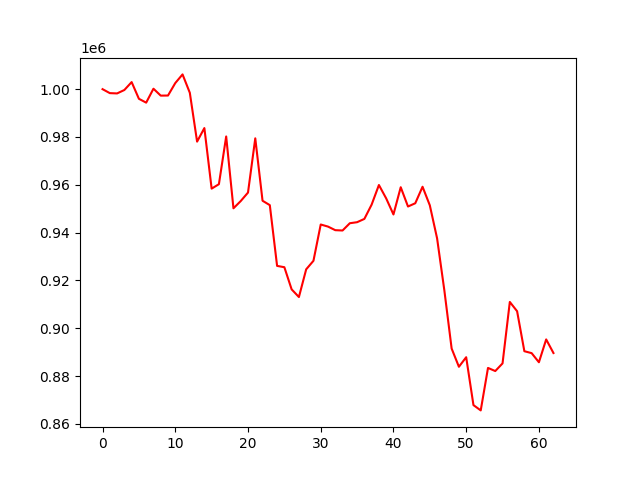

Source data for this figure (header and first rows):
account_value, date, daily_return
1000000, 2022-04-04, 
998345, 2022-04-05, -0.001655
998220, 2022-04-06, -0.0001252
999652, 2022-04-07, 0.001435
1002960, 2022-04-08, 0.003309
995973, 2022-04-11, -0.006966
994364, 2022-04-12, -0.001616
1000196, 2022-04-13, 0.005865
997301, 2022-04-14, -0.002895
997340, 2022-04-18, 3.9378299512726755e-05
1002550, 2022-04-19, 0.005225
1006175, 2022-04-20, 0.003615
998488, 2022-04-21, -0.007639
978066, 2022-04-22, -0.02045
983732, 2022-04-25, 0.005793
958413, 2022-04-26, -0.02574
960265, 2022-04-27, 0.001932
980223, 2022-04-28, 0.02078
950187, 2022-04-29, -0.03064
953215, 2022-05-02, 0.003187
956765, 2022-05-03, 0.003725
979442, 2022-05-04, 0.0237
953346, 2022-05-05, -0.02664
951506, 2022-05-06, -0.00193
926107, 2022-05-09, -0.02669
925550, 2022-05-10, -0.0006014
916290, 2022-05-11, -0.01
913082, 2022-05-12, -0.003501
924670, 2022-05-13, 0.01269
928236, 2022-05-16, 0.003857
943412, 2022-05-17, 0.01635
942538, 2022-05-18, -0.0009266
941041, 2022-05-19, -0.001588
940902, 2022-05-20, -0.0001477
943942, 2022-05-23, 0.003231
944377, 2022-05-24, 0.0004609
945750, 2022-05-25, 0.001454
951727, 2022-05-26, 0.00632
959924, 2022-05-27, 0.008613
954322, 2022-05-31, -0.005835
947606, 2022-06-01, -0.007038
958994, 2022-06-02, 0.01202
950933, 2022-06-03, -0.008405
952297, 2022-06-06, 0.001434
959198, 2022-06-07, 0.007246
951426, 2022-06-08, -0.008102
937620, 2022-06-09, -0.01451
915826, 2022-06-10, -0.02324
891547, 2022-06-13, -0.02651
883924, 2022-06-14, -0.00855
887919, 2022-06-15, 0.00452
867897, 2022-06-16, -0.02255
865681, 2022-06-17, -0.002554
883440, 2022-06-21, 0.02051
882137, 2022-06-22, -0.001475
885336, 2022-06-23, 0.003626
911029, 2022-06-24, 0.02902
907157, 2022-06-27, -0.00425
890429, 2022-06-28, -0.01844
889622, 2022-06-29, -0.0009068
... 3 more rows
